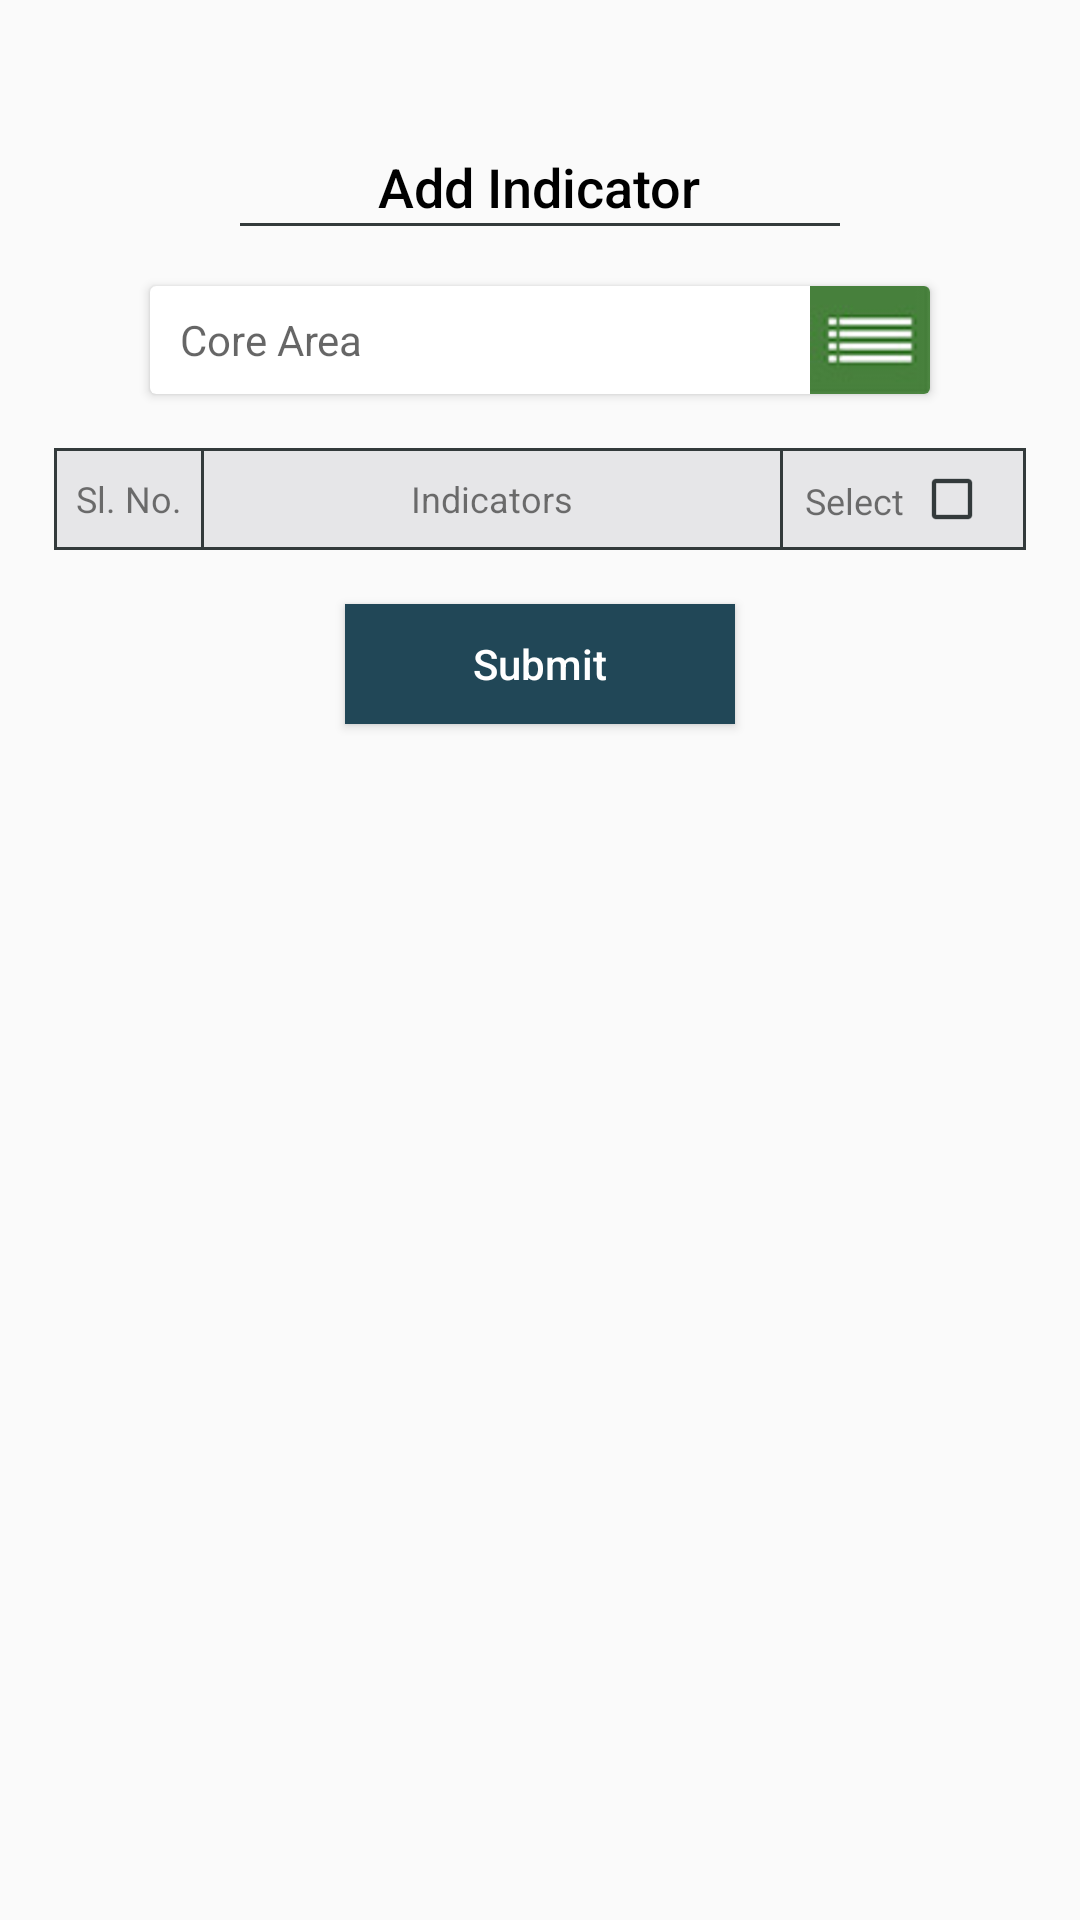

Reconstruct the res/layout file that produces this screen, plus the resources it refers to.
<!-- AndroidManifest.xml: application theme AppTheme.NoActionBar -->
<!-- res/layout/activity_add_indicator.xml -->
<?xml version="1.0" encoding="utf-8"?>
<RelativeLayout xmlns:android="http://schemas.android.com/apk/res/android"
    android:layout_width="match_parent"
    android:layout_height="wrap_content"
    android:orientation="vertical">

    <RelativeLayout
        android:layout_width="match_parent"
        android:layout_height="wrap_content">

    <ImageView
        android:id="@+id/close_dialog"
        android:layout_width="@dimen/twenty"
        android:layout_height="@dimen/twenty"
        android:layout_alignParentRight="true"
        android:layout_marginRight="@dimen/fifteen"
        android:layout_marginTop="@dimen/fifteen"
        android:background="@drawable/ic_close_black_24dp"
        android:contentDescription="@string/close_image_description" />
    </RelativeLayout>


    <TextView
        android:id="@+id/indicator_title"
        style="@android:style/TextAppearance.DeviceDefault.Medium"
        android:layout_width="wrap_content"
        android:layout_height="wrap_content"
        android:layout_centerHorizontal="true"
        android:layout_marginTop="@dimen/fifty"
        android:text="@string/add_indicator_dialog_title"
        android:textColor="@color/black" />


    <View
        android:id="@+id/dialog_title_border"
        android:layout_width="match_parent"
        android:layout_height="@dimen/one"
        android:layout_below="@id/indicator_title"
        android:layout_marginLeft="@dimen/eighty"
        android:layout_marginRight="@dimen/eighty"
        android:background="@color/greyBlack" />

    <ScrollView
        android:layout_width="match_parent"
        android:layout_height="wrap_content"
        android:layout_below="@id/dialog_title_border">

        <LinearLayout
            android:layout_width="match_parent"
            android:layout_height="wrap_content"
            android:orientation="vertical">

            <android.support.v7.widget.CardView
                android:layout_width="match_parent"
                android:layout_height="@dimen/thirtysix"
                android:layout_marginLeft="@dimen/fifty"
                android:layout_marginRight="@dimen/fifty"
                android:layout_marginTop="@dimen/twenty"
                android:elevation="@dimen/eight">

                <RelativeLayout
                    android:layout_width="match_parent"
                    android:layout_height="match_parent">

                    <LinearLayout
                        android:layout_width="match_parent"
                        android:layout_height="match_parent">

                        <TextView
                            android:id="@+id/core_area_textbox"
                            android:layout_width="wrap_content"
                            android:layout_height="wrap_content"
                            android:layout_gravity="center_vertical"
                            android:paddingLeft="@dimen/ten"
                            android:paddingRight="@dimen/ten"
                            android:hint="@string/select_core_area"
                            android:textSize="@dimen/fourteen" />
                    </LinearLayout>

                    <LinearLayout
                        android:id="@+id/select_core_area_layout"
                        android:layout_width="@dimen/fourty"
                        android:layout_height="match_parent"
                        android:layout_alignParentRight="true"
                        android:background="@drawable/dropdown_menu_icon"
                        android:orientation="horizontal"/>
                </RelativeLayout>
            </android.support.v7.widget.CardView>

            <LinearLayout
                android:id="@+id/linear_header_layout"
                android:layout_width="match_parent"
                android:layout_height="wrap_content"
                android:orientation="vertical"
                android:padding="@dimen/eighteen">

                <View
                    android:layout_width="match_parent"
                    android:layout_height="@dimen/one"
                    android:background="@color/greyBlack" />

                <LinearLayout
                    android:id="@+id/list_row"
                    android:layout_width="match_parent"
                    android:layout_height="wrap_content"
                    android:background="@color/grey"
                    android:baselineAligned="false"
                    android:weightSum="10">


                    <View
                        android:layout_width="@dimen/one"
                        android:layout_height="match_parent"
                        android:background="@color/greyBlack" />

                    <RelativeLayout
                        android:layout_width="0dp"
                        android:layout_height="wrap_content"
                        android:layout_gravity="center"
                        android:layout_weight="1.5"
                        android:padding="@dimen/four">

                        <TextView
                            android:id="@+id/sl_no_tv"
                            android:layout_width="wrap_content"
                            android:layout_height="wrap_content"
                            android:layout_centerInParent="true"
                            android:text="@string/table_head_slno"
                            android:textSize="@dimen/twelve" />
                    </RelativeLayout>

                    <View
                        android:layout_width="@dimen/one"
                        android:layout_height="match_parent"
                        android:background="@color/greyBlack" />


                    <RelativeLayout
                        android:layout_width="@dimen/zero"
                        android:layout_height="wrap_content"
                        android:layout_gravity="center"
                        android:layout_weight="6"
                        android:padding="@dimen/four">

                        <TextView
                            android:id="@+id/indicator_name_tv"
                            android:layout_width="wrap_content"
                            android:layout_height="wrap_content"
                            android:layout_centerInParent="true"
                            android:text="@string/table_head_indicator"
                            android:textSize="@dimen/twelve" />
                    </RelativeLayout>


                    <View
                        android:layout_width="@dimen/one"
                        android:layout_height="match_parent"
                        android:background="@color/greyBlack" />

                    <RelativeLayout
                        android:layout_width="@dimen/zero"
                        android:layout_height="wrap_content"
                        android:layout_weight="2.5">

                        <LinearLayout
                            android:layout_width="wrap_content"
                            android:layout_height="wrap_content"
                            android:layout_centerHorizontal="true"
                            android:orientation="horizontal">

                            <TextView
                                android:id="@+id/check_box_title"
                                android:layout_width="wrap_content"
                                android:layout_height="wrap_content"
                                android:text="@string/table_head_select"
                                android:textSize="@dimen/twelve" />

                            <CheckBox
                                android:id="@+id/select_all_indicators"
                                android:layout_width="wrap_content"
                                android:layout_height="wrap_content"
                                android:buttonTint="@color/greyBlack"
                                android:scaleX="0.75"
                                android:scaleY="0.75" />
                        </LinearLayout>
                    </RelativeLayout>

                    <View
                        android:layout_width="@dimen/one"
                        android:layout_height="match_parent"
                        android:background="@color/greyBlack" />

                </LinearLayout>

                <View
                    android:layout_width="match_parent"
                    android:layout_height="@dimen/one"
                    android:background="@color/greyBlack" />

                <TableLayout
                    android:id="@+id/indicators"
                    android:layout_width="match_parent"
                    android:layout_height="wrap_content"
                    android:shrinkColumns="*"
                    android:stretchColumns="*" />
            </LinearLayout>
            <TextView
                android:layout_width="wrap_content"
                android:layout_height="wrap_content"
                android:text=""
                android:padding="15dp"
                style="@android:style/TextAppearance.DeviceDefault.Small"
                android:visibility="gone"
                android:layout_gravity="center"
                android:id="@+id/no_indicators_tv"/>
            <Button
                android:id="@+id/submit_button"
                android:layout_width="@dimen/onethirty"
                android:layout_height="@dimen/fourty"
                android:layout_gravity="center_horizontal"
                android:layout_marginBottom="@dimen/fifteen"
                android:background="@color/colorAccent"
                android:textAllCaps="false"
                android:textColor="@color/white"
                android:text="@string/indicator_submit_button" />

        </LinearLayout>

    </ScrollView>

</RelativeLayout>
<!-- resources referenced by this layout -->
<resources>
  <color name="black">#000000</color>
  <color name="colorAccent">#214757</color>
  <color name="grey">#CCE1E2E4</color>
  <color name="greyBlack">#333A3B</color>
  <color name="white">#FFFFFF</color>
  <dimen name="eight">8dp</dimen>
  <dimen name="eighteen">18dp</dimen>
  <dimen name="eighty">80dp</dimen>
  <dimen name="fifteen">15dp</dimen>
  <dimen name="fifty">50dp</dimen>
  <dimen name="four">4dp</dimen>
  <dimen name="fourteen">14dp</dimen>
  <dimen name="fourty">40dp</dimen>
  <dimen name="one">1dp</dimen>
  <dimen name="onethirty">130dp</dimen>
  <dimen name="ten">10dp</dimen>
  <dimen name="thirtysix">36dp</dimen>
  <dimen name="twelve">12dp</dimen>
  <dimen name="twenty">20dp</dimen>
  <dimen name="zero">0dp</dimen>
  <!-- drawable dropdown_menu_icon: jpg bitmap (drawable, 13632 bytes) -->
  <string name="add_indicator_dialog_title">Add Indicator</string>
  <string name="close_image_description">close button</string>
  <string name="indicator_submit_button">Submit</string>
  <string name="select_core_area">Core Area</string>
  <string name="table_head_indicator">Indicators</string>
  <string name="table_head_select">Select</string>
  <string name="table_head_slno">Sl. No.</string>
  <style name="AppTheme.NoActionBar">
          <item name="windowActionBar">false</item>
          <item name="windowNoTitle">true</item>
      </style>
</resources>
